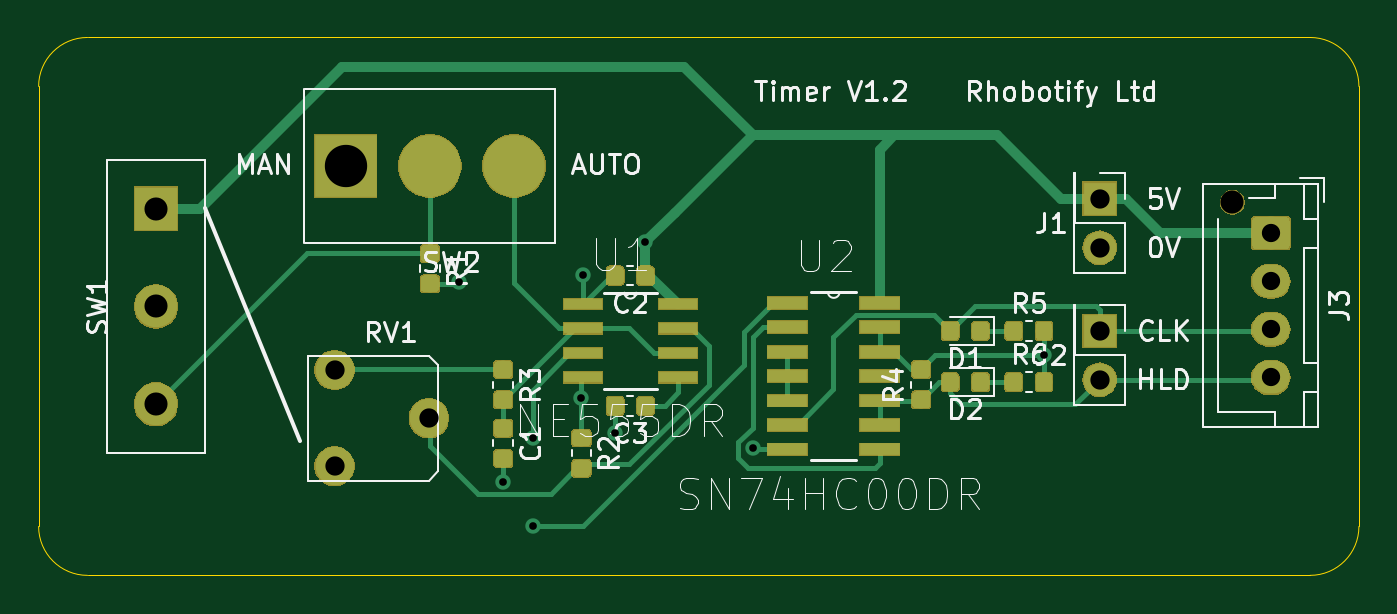
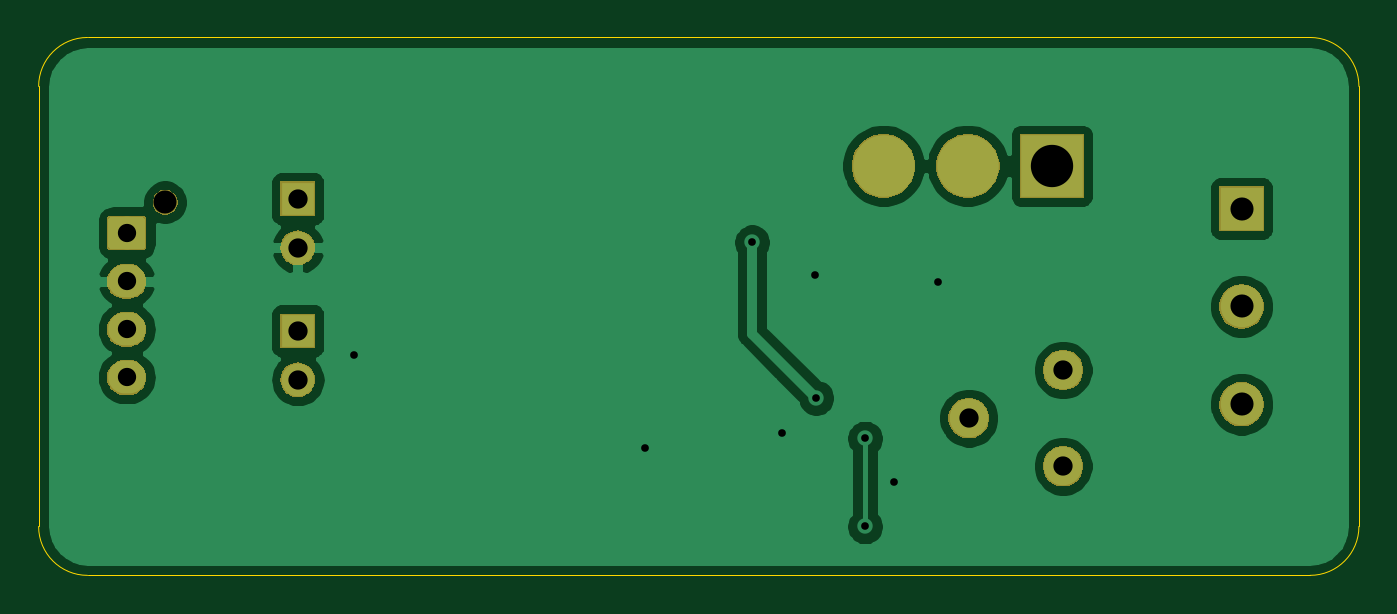
Circuit board: 10 layer files. Board 68.6 x 27.9 mm.
- bottom_copper: timer-board-B_Cu.gbr (42253 bytes)
- bottom_mask: timer-board-B_Mask.gbr (17484 bytes)
- paste: timer-board-B_Paste.gbr (493 bytes)
- bottom_silk: timer-board-B_SilkS.gbr (494 bytes)
- outline: timer-board-Edge_Cuts.gbr (994 bytes)
- top_copper: timer-board-F_Cu.gbr (51470 bytes)
- top_mask: timer-board-F_Mask.gbr (43572 bytes)
- paste: timer-board-F_Paste.gbr (42331 bytes)
- top_silk: timer-board-F_SilkS.gbr (31332 bytes)
- drill: timer-board.drl (772 bytes)

=== bottom_copper: timer-board-B_Cu.gbr (42253 bytes, source omitted) ===
=== bottom_mask: timer-board-B_Mask.gbr (17484 bytes, source omitted) ===
=== paste: timer-board-B_Paste.gbr ===
G04 #@! TF.GenerationSoftware,KiCad,Pcbnew,(5.1.4)-1*
G04 #@! TF.CreationDate,2019-11-02T17:27:44+00:00*
G04 #@! TF.ProjectId,timer-board,74696d65-722d-4626-9f61-72642e6b6963,rev?*
G04 #@! TF.SameCoordinates,Original*
G04 #@! TF.FileFunction,Paste,Bot*
G04 #@! TF.FilePolarity,Positive*
%FSLAX46Y46*%
G04 Gerber Fmt 4.6, Leading zero omitted, Abs format (unit mm)*
G04 Created by KiCad (PCBNEW (5.1.4)-1) date 2019-11-02 17:27:44*
%MOMM*%
%LPD*%
G04 APERTURE LIST*
G04 APERTURE END LIST*
M02*

=== bottom_silk: timer-board-B_SilkS.gbr ===
G04 #@! TF.GenerationSoftware,KiCad,Pcbnew,(5.1.4)-1*
G04 #@! TF.CreationDate,2019-11-02T17:27:44+00:00*
G04 #@! TF.ProjectId,timer-board,74696d65-722d-4626-9f61-72642e6b6963,rev?*
G04 #@! TF.SameCoordinates,Original*
G04 #@! TF.FileFunction,Legend,Bot*
G04 #@! TF.FilePolarity,Positive*
%FSLAX46Y46*%
G04 Gerber Fmt 4.6, Leading zero omitted, Abs format (unit mm)*
G04 Created by KiCad (PCBNEW (5.1.4)-1) date 2019-11-02 17:27:44*
%MOMM*%
%LPD*%
G04 APERTURE LIST*
G04 APERTURE END LIST*
M02*

=== outline: timer-board-Edge_Cuts.gbr ===
G04 #@! TF.GenerationSoftware,KiCad,Pcbnew,(5.1.4)-1*
G04 #@! TF.CreationDate,2019-11-02T17:27:44+00:00*
G04 #@! TF.ProjectId,timer-board,74696d65-722d-4626-9f61-72642e6b6963,rev?*
G04 #@! TF.SameCoordinates,Original*
G04 #@! TF.FileFunction,Profile,NP*
%FSLAX46Y46*%
G04 Gerber Fmt 4.6, Leading zero omitted, Abs format (unit mm)*
G04 Created by KiCad (PCBNEW (5.1.4)-1) date 2019-11-02 17:27:44*
%MOMM*%
%LPD*%
G04 APERTURE LIST*
%ADD10C,0.050000*%
G04 APERTURE END LIST*
D10*
X373380000Y-127000000D02*
G75*
G02X370840000Y-129540000I-2540000J0D01*
G01*
X307340000Y-129540000D02*
G75*
G02X304800000Y-127000000I0J2540000D01*
G01*
X304800000Y-104140000D02*
G75*
G02X307340000Y-101600000I2540000J0D01*
G01*
X370840000Y-101600000D02*
G75*
G02X373380000Y-104140000I0J-2540000D01*
G01*
X304800000Y-127000000D02*
X304800000Y-104140000D01*
X370840000Y-129540000D02*
X307340000Y-129540000D01*
X373380000Y-104140000D02*
X373380000Y-127000000D01*
X307340000Y-101600000D02*
X370840000Y-101600000D01*
M02*

=== top_copper: timer-board-F_Cu.gbr (51470 bytes, source omitted) ===
=== top_mask: timer-board-F_Mask.gbr (43572 bytes, source omitted) ===
=== paste: timer-board-F_Paste.gbr (42331 bytes, source omitted) ===
=== top_silk: timer-board-F_SilkS.gbr (31332 bytes, source omitted) ===
=== drill: timer-board.drl ===
M48
; DRILL file {KiCad (5.1.4)-1} date 02/11/2019 17:27:47
; FORMAT={-:-/ absolute / inch / decimal}
; #@! TF.CreationDate,2019-11-02T17:27:47+00:00
; #@! TF.GenerationSoftware,Kicad,Pcbnew,(5.1.4)-1
FMAT,2
INCH
T1C0.0157
T2C0.0374
T3C0.0394
T4C0.0472
T5C0.0866
T6C0.0472
%
G90
G05
T1
X12.86Y-4.5
X12.95Y-4.91
X13.01Y-4.82
X13.01Y-5.0
X13.11Y-4.737
X13.113Y-4.485
X13.179Y-4.809
X13.241Y-4.419
X13.46Y-4.84
X14.055Y-4.65
T2
X14.52Y-4.4
X14.52Y-4.4984
X14.52Y-4.5969
X14.52Y-4.6953
T3
X12.6051Y-4.68
X12.6051Y-4.8769
X12.798Y-4.7784
X14.17Y-4.33
X14.17Y-4.43
X14.17Y-4.6
X14.17Y-4.7
T4
X12.24Y-4.35
X12.24Y-4.55
X12.24Y-4.75
T5
X12.6278Y-4.2625
T6
X14.4413Y-4.337
T3
G00X12.8Y-4.2389
M15
G01X12.8Y-4.2861
M16
G05
G00X12.9722Y-4.2389
M15
G01X12.9722Y-4.2861
M16
G05
T0
M30
